Run: headless pygame with SDL's dummy video driver; simulated clock (each Clock.tick advances the game by its frame time, no real sleeping); random seed 0; keys injected as events and as key.get_pressed() state; mouse plan: one left click at the window centre at the start of phase 2, then a move to the lower-right quarter at the start of phase 3.
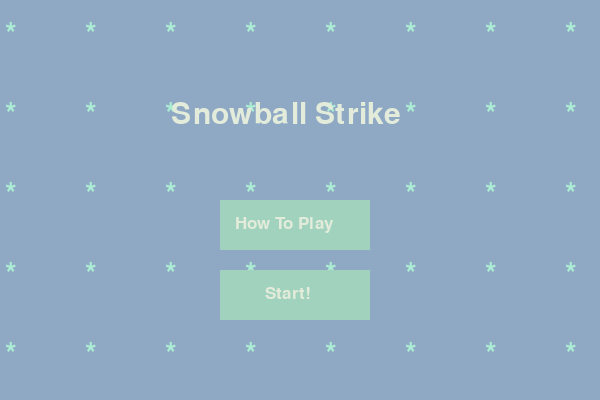
Frame 1 of 4 · flips 1–60 · no input
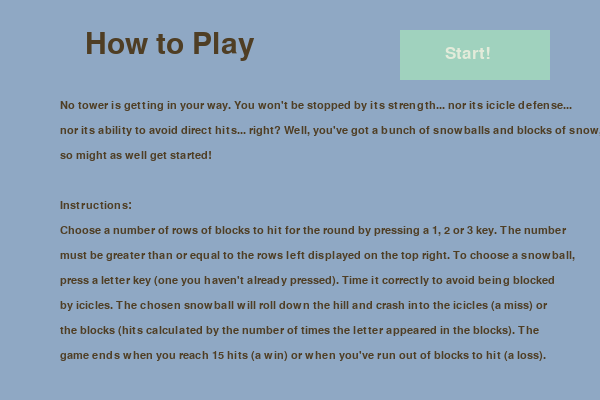
Frame 2 of 4 · flips 61–180 · clicked the window centre · tapped SPACE, RETURN · held RIGHT (→), D
Frame 3 of 4 · flips 181–300 · moved the mouse to the lower-right quarter · held DOWN (↓), S · screen unchanged from frame 2, image omitted
Frame 4 of 4 · flips 301–420 · held LEFT (←), A, UP (↑), W · screen unchanged from frame 3, image omitted

The pygame program that drew these frames:

# Name: Yusra Hassan
# Date: Oct.28-Nov.9, 2020
# Class: ICS3U1-02
# Description: Enter letters to hit blocks defending a tower enough times before running out of blocks

# Start-Up
import pygame, random, math
pygame.init()
width = 600
height = 400
SIZE = (width, height)
screen = pygame.display.set_mode(SIZE)

# Variables
# Colour Key
bkgdClr = (143, 168, 196)
iceFillClr = (160, 210, 190)
iceLineClr = (170, 237, 210)
white = (227, 235, 218)
snow = (213, 235, 242)
skin = (138, 121, 94)
darkBrown = (79, 62, 36)
green = (109, 173, 130)
darkGreen = (86, 143, 104)
mauve = (173, 134, 123)

# Text
bigText = pygame.font.SysFont("Calibri", 45)
smallText = pygame.font.SysFont("Agency FB", 17)
medText = pygame.font.SysFont("Calibri", 25)

# Small snowball pile
snowballsClrs = []
snowballsPos = []
for snowball in range(15): # appends colours with same (r, b) values and different (g)
    snowballsClrs.append((180, random.randint(180, 220), 220))
    snowballsPos.append((random.randint(0, 70), random.randint(170, 220)))

# 35 Posibble words # Credit: https://www.words-to-use.com/words/winter/ for most words)
words = ["arctic", "barren", "blustery", "cozy", "crisp", "crystal", "dreary","enchanting", "extreme", "fog", "frost", "frigid", "glistening", "harsh", "holidays", "insolation", "icy", "joviality", "knitting", "leafless", "misty", "north", "numb", "opaline", "polar", "powdery", "quicksilver","recluse", "slippery", "snow", "toasty", "unending", "vast", "windy", "zero"]

# Snowflakes positions
snowflakesPos = []
for snowflake in range(10):
    snowflakesPos.append((random.randint(0, width), random.randint(0, height - 100), 100, 100))

# Key-related
VALID_ALPHA_KEYS = [pygame.K_a, pygame.K_b, pygame.K_c, pygame.K_d, pygame.K_e, pygame.K_f, pygame.K_g, pygame.K_h, pygame.K_i, pygame.K_j, pygame.K_k, pygame.K_l, pygame.K_m, pygame.K_n, pygame.K_o, pygame.K_p, pygame.K_q, pygame.K_r, pygame.K_s, pygame.K_t, pygame.K_u, pygame.K_v, pygame.K_w, pygame.K_x, pygame.K_y, pygame.K_z]
validNumKeys = [pygame.K_1, pygame.K_2, pygame.K_3]

# Game function
hitsToWin = 15
gameRunning = True
gameSceneRunning = False
scene = 1
mx, my = 0, 0

# A function to draw outlined shapes - works for just some basic ones
def outlineShape(scrn, shape, fillColour, lineColour, sizePosInfo, lineWidth):
    # determine shape type and draw a filled shape with an outline on top
    if shape == "rect":
        pygame.draw.rect(scrn, fillColour, sizePosInfo)
        pygame.draw.rect(scrn, lineColour, sizePosInfo, lineWidth)
    elif shape == "poly":
        pygame.draw.polygon(scrn, fillColour, sizePosInfo)
        pygame.draw.polygon(scrn, lineColour, sizePosInfo, lineWidth)
    elif shape == "elps":
        pygame.draw.ellipse(scrn, fillColour, sizePosInfo)
        pygame.draw.ellipse(scrn, lineColour, sizePosInfo, lineWidth)

def getMouseXY(): # function to find and return mousex and y
    mx, my = pygame.mouse.get_pos()
    return (mx, my)

# Function to create a button
def drawButton(scrn, btnX, btnY, text, textFormat, sceneChange, mx, my): 
    global iceFillClr, white, iceLineClr, scene # globalize necessary variables
    btnPos = pygame.Rect(btnX, btnY, 150, 50) # rect object for button
    
    if btnPos.collidepoint(mx, my): # if the mouse coordinates match up, change the text colour of the button
        pygame.draw.rect(scrn, iceFillClr, btnPos)
        scrn.blit(medText.render(text, 3, iceLineClr), (btnPos[0] + textFormat, btnPos[1] + 15, btnPos[2], btnPos[3]))
        if pygame.mouse.get_pressed()[0] == 1: # if the mouse is also pressed, change the scene number
            scene = sceneChange
    else: # if the mouse coordinates do not match up with a button, leave the text colour as white
        pygame.draw.rect(scrn, iceFillClr, btnPos)
        scrn.blit(medText.render(text, 3, white), (btnPos[0] + textFormat, btnPos[1] + 15, btnPos[2], btnPos[3]))

# Function to draw the menu
def menuScene(scrn, mx, my):
    # Initialize
    global scene, white, iceLineClr, bkgdClr, bigText, width, height
    scene = 1
    scrn.fill(bkgdClr)
    
    # Snowflake background
    for i in range(0, width, 80):
        for j in range(0, height, 80):
            screen.blit(bigText.render("*", 3, iceLineClr), (i + 5, j + 20, 5, 5))
    
    # Title
    scrn.blit(bigText.render("Snowball Strike", 3, white), (int(width / 3.5), int(height / 4), 10, 10))
    
    # Buttons
    drawButton(scrn, 220, 200, "How To Play", 15, 2, mx, my)
    drawButton(scrn, 220, 270, "Start!", 45, 3, mx, my)

# Function to draw "how to play" scene
def howToPlayScene(scrn, mx, my):
    # Initialize (variables, scene, background)
    global scene, bkgdClr, darkBrown, bigText, smallText, width, height
    scene = 2
    scrn.fill(bkgdClr)
    
    # Lines of text
    storyLineTxt = ["No tower is getting in your way. You won't be stopped by its strength... nor its icicle defense...", "nor its ability to avoid direct hits... right? Well, you've got a bunch of snowballs and blocks of snow,", "so might as well get started!"]
    instructionsTxt = ["Choose a number of rows of blocks to hit for the round by pressing a 1, 2 or 3 key. The number", "must be greater than or equal to the rows left displayed on the top right. To choose a snowball,", "press a letter key (one you haven't already pressed). Time it correctly to avoid being blocked", "by icicles. The chosen snowball will roll down the hill and crash into the icicles (a miss) or", "the blocks (hits calculated by the number of times the letter appeared in the blocks). The", "game ends when you reach " + str(hitsToWin) + " hits (a win) or when you've run out of blocks to hit (a loss)."]
    
    # Blit text to screen
    scrn.blit(bigText.render("How to Play", 3, darkBrown), (85, 30, 10, 10))
    
    for i in range(len(storyLineTxt)):
        scrn.blit(smallText.render(storyLineTxt[i], 3, darkBrown), (60, i * 25 + 100, 10, 10))
    
    scrn.blit(smallText.render("Instructions:", 3, darkBrown), (60, 200, 10, 10)) 
    for i in range(len(instructionsTxt)):
        scrn.blit(smallText.render(instructionsTxt[i], 3, darkBrown), (60, i * 25 + 225, 10, 10))
    
    # Draw a start button
    drawButton(scrn, 400, 30, "Start!", 45, 3, mx, my)

# Function to draw static parts of the game scene
def gameScene(scrn, iciclesY, armRise, flakePos, snowballX, snowballY, letter, numRows, blocked, mx, my):
    
    # Variables
    global scene, width, height, bkgdClr, iceFillClr, iceLineClr, white, snow, skin, darkBrown, green, darkGreen, mauve, snowballsClrs, snowballsPos, snowflakesPos, bigText, smallText, medText, words, validAlphaKeys, validNumKeys, countInfo, maxRows, hits
    
    iciclesX = 320
    characterX = 95
    characterY = 140
    towerPosSize = (400, 170, 130, 200)
    iceSquarePos = (400, 140)
    wordsPerRow = 3  
    
    # Initialize
    scene = 3
    scrn.fill(bkgdClr)    
    
    # Hills
    for hillsX in range(width):
        hillsY = int(80 * math.sin(hillsX / 120 + 400) + 180)
        pygame.draw.line(scrn, snow, (hillsX, 100 + hillsY), (hillsX, 400), 3)
     
    # Icicles
    # Coordinates
    iciclesPos1 = ((iciclesX, iciclesY), (iciclesX - 10, iciclesY - 30), (iciclesX, iciclesY - 80), (iciclesX + 5, iciclesY - 90), (iciclesX + 5, iciclesY - 100), (iciclesX + 10, iciclesY - 110), (iciclesX + 10, iciclesY))
    iciclesPos2 = ((iciclesX + 10, iciclesY), (iciclesX + 20, iciclesY - 50), (iciclesX + 25, iciclesY - 60), (iciclesX + 25, iciclesY - 80), (iciclesX + 35, iciclesY - 10), (iciclesX + 30, iciclesY))
    iciclesPos3 = ((iciclesX + 10, iciclesY), (iciclesX, iciclesY - 20), (iciclesX + 15, iciclesY - 70), (iciclesX + 25, iciclesY - 40), (iciclesX + 20, iciclesY))
    # Drawing
    outlineShape(scrn, "poly", iceFillClr, iceLineClr, iciclesPos1, 3) # 1 (left)
    outlineShape(scrn, "poly", iceFillClr, iceLineClr, iciclesPos2, 3) # 2 (right)
    outlineShape(scrn, "poly", iceFillClr, iceLineClr, iciclesPos3, 3) # 3 (middle)
     
    # Pile of snowballs behind character
    for i in range(len(snowballsClrs)):
        pygame.draw.circle(scrn, snowballsClrs[i], snowballsPos[i], 20)
     
    # The character (shirt, face, hat, pompom, sleeve, pants, shoes, eye)
    pygame.draw.rect(scrn, green, (characterX, characterY, 40, 50))
    pygame.draw.ellipse(scrn, skin, (90, 100, 50, 40))
    outlineShape(scrn, "poly", snowballsClrs[2], iceFillClr, ((characterX - 5, characterY - 30), (characterX + 5, characterY - 50), (characterX + 20, characterY - 60), (characterX + 35, characterY - 50), (characterX + 45, characterY - 30)), 4)
    pygame.draw.circle(scrn, iceFillClr, (110, 80), 10)
    pygame.draw.line(scrn, darkGreen, (110, 150), (110 + armRise, 190 - armRise), 15)
    pygame.draw.rect(scrn, mauve, (100, 190, 20, 30))
    pygame.draw.rect(scrn, mauve, (100, 210, 25, 10))
    pygame.draw.circle(scrn, darkBrown, (125, 120), 5)
     
    # The ice tower
    # base
    pygame.draw.rect(scrn, iceFillClr, towerPosSize)
    pygame.draw.rect(scrn, iceLineClr, towerPosSize, 5)
    # squares
    for i in range(3): # repeat the drawing of a column of squares 3 times
        for j in range(5): # draw the column of squares (5 squares / column)
            outlineShape(scrn, "rect", iceFillClr, iceLineClr, (i * 50 + iceSquarePos[0], j * 50 + iceSquarePos[1], 30, 30), 5)
            if j > 0 and i < 2: # draw the inner squares as only 4 * 2 (if statement only draws when conditions met)
                pygame.draw.rect(scrn, iceLineClr, (i * 50 + iceSquarePos[0] + 32, j * 50 + iceSquarePos[1] - 16, 15, 15), 5)

    # Draw the blocks of snow with words
    if numBlockRows != 0 and snowballLetter != "":
        blocksChosen = words[:(numRows * wordsPerRow)] # Chooses the first (number asked-for) words from the shuffled list
        
        for i in range(numRows): # repeats the rows (wordsPerRow) times upwards to make a grid of blocks
            row = blocksChosen[wordsPerRow * i : wordsPerRow * i + wordsPerRow] # holds list values in sets of (wordsPerRow) to be blitted with proper formatting later on
            
            for j in range(wordsPerRow): # draws a row of (wordsPerRow) blocks
                snowblockPos = (j * 68 + 370, 350 - i * 33, 65, 30)
                outlineShape(scrn, "rect", snowballsClrs[1], white, snowblockPos, 3) # block shape
                screen.blit(smallText.render(row[j].center(14), 3, skin), snowblockPos)
    
    # Count the number of times the letter appeared in the words
    if countInfo and snowballLetter != "": # Conditions: Snowball has a letter, it isn't blocked by the icicles and countInfo is true
        # Update the number of rows left the user has
        maxRows -= numBlockRows
        
        # Update the user's number of hits
        if not blocked:
            for word in blocksChosen: # takes each word form the words displayed for the round
                if snowballLetter in word: # if the letter chosen is in the word add hits
                    hits += word.count(snowballLetter)
        
        # Stop updating until the next time all conditions are met 
        countInfo = False    
    
    # Blit hits and rows left to the screen
    screen.blit(medText.render(str(maxRows) + " ROWS TO HIT", 3, mauve), (400, 50, 10, 10))
    screen.blit(medText.render(str(hits) + " / " + str(hitsToWin) + " HITS", 3, mauve), (400, 80, 10, 10))    
    
    # Main snowball
    pygame.draw.circle(scrn, snowballsClrs[0], (snowballX, snowballY), 30)
    screen.blit(bigText.render(letter, 3, white), pygame.Rect(snowballX - 10, snowballY - 20, 30, 30))    
     
    # Snowy background
    for i in range(10): # 10 snowflakes each iteration of the game loop
        scrn.blit(bigText.render("*", 3, white), flakePos[i])
        
while gameRunning:
    for evnt in pygame.event.get(): # Close pygame if the user presses the X
        if evnt.type == pygame.QUIT:
            gameRunning = False
    
    if scene == 3: # if scene is 3, reset the variables for a new game
        # Main snowball
        snowballLetter = ""
        snowballXPos = 150
        snowballYPos = 190
        
        # Hits, blocks, crashes
        blocksChosen = []
        maxRows = 15
        numBlockRows = 0
        lettersUsed = []
        runningCount = 0
        hits = 0
        crash = False
        countInfo = True
        miss = False
        
        # Game function
        gameSceneRunning = True
        iceMustRise = True
        icicleYPos = 400
        armPos = 0     
    
    # Get mouse coordinates
    mx = getMouseXY()[0]
    my = getMouseXY()[1]
    
    # Change scene based on number
    if scene == 1:
        menuScene(screen, mx, my)
    elif scene == 2:
        howToPlayScene(screen, mx, my)
    while scene == 3 and gameSceneRunning:
        for evnt in pygame.event.get(): # Closes pygame if the user presses the X
            if evnt.type == pygame.QUIT:
                gameSceneRunning = False # Must exit the inner loop before the outer
                gameRunning = False

            # If a number of rows of blocks is not determined, the number is the first valid one pressed
            if evnt.type == pygame.KEYDOWN and numBlockRows == 0:
                key = pygame.key.get_pressed()
                for i in validNumKeys: # loop through all valid number keys
                    if key[i] and maxRows - int(pygame.key.name(i)) >= 0: # if a valid number is pressed and it is less than the current maxRows
                        numBlockRows = int(pygame.key.name(i))
                    
            # if a row number is determined and a snowball-assigned letter is needed, assign the first valid one pressed
            if evnt.type == pygame.KEYDOWN and numBlockRows != 0 and snowballLetter == "":
                key = pygame.key.get_pressed()
                for i in VALID_ALPHA_KEYS: # loop through all valid letter keys
                    if key[i] == True and pygame.key.name(i) not in lettersUsed: # if a valid letter is pressed and it has not yet been pressed
                        snowballLetter = pygame.key.name(i)
                        lettersUsed.append(snowballLetter)
                        countInfo = True
        
        # Draw the static elements
        gameScene(screen, icicleYPos, armPos, snowflakesPos, snowballXPos, snowballYPos, snowballLetter, numBlockRows, miss, mx, my)
        
        # If the snowball reaches a y of 350, crash
        if snowballYPos == 350:
            crash = True
        
        # Reset variables after a crash
        if crash:
            snowballLetter = ""
            snowballXPos = 150
            snowballYPos = 190
            armPos = 0 # arm of the character goes back down
            numBlockRows = 0
            random.shuffle(words)
            crash = False       
        
        # If letter and block info entered, the snowball should roll with the hill and the person's arm should go up
        if snowballLetter != "" and numBlockRows != 0 and snowballYPos < 350:
            armPos = 45
            snowballXPos += 5
            snowballYPos = int(80 * math.sin(snowballXPos / 120 + 400) + 280)        
                
        # Check if an icicle rise is needed
        if icicleYPos > height + 100:
            iceMustRise = False
        if icicleYPos < height:
            iceMustRise = True
            
        # Change the y-value of the icicles
        if iceMustRise:
            icicleYPos += 2
        else:
            icicleYPos -= 6
            
        # Change the snowflake position every few seconds
        if runningCount % 7 == 0: # Every time the running count is a multiple of 10, snowflake positions are changed
            snowflakesPos = []
            # Append 10 random snowflake positions each time. Positions can range from any x, but must have a y-value > 350 because snowflakes that low aren't very visible
            for snowflake in range(10):
                snowflakesPos.append((random.randint(0, width), random.randint(0, height - 100), 100, 100))       
        
        # Check for win or loss
        if hits >= hitsToWin or maxRows == 0:
            gameSceneRunning = False # Stop playing the game
            screen.fill(white) # New background
            
            # Display status based on win or loss
            if hits >= hitsToWin: 
                screen.blit(bigText.render("YOU WON!", 3, mauve), (width // 3, 130, 10, 10))    
            elif maxRows == 0:
                screen.blit(bigText.render("You lost :(", 3, mauve), (width // 3, 130, 10, 10))
                
            # Wait a little    
            pygame.display.flip()
            pygame.time.wait(1000) 
            
            # End status
            screen.blit(medText.render(str(hits) + " hits from " + str(hitsToWin) + " and " + str(maxRows) + " rows left", 3, mauve), (150, 210, 10, 10))
            
            # Wait a little and change to menu scene
            pygame.display.flip()
            pygame.time.wait(2000)
            scene = 1
        else:
            # Counter
            runningCount += 1
            
            # Display and wait
            pygame.display.flip()
            pygame.time.wait(60)        
    
    # Repeat full game loop
    pygame.display.flip()
    pygame.time.wait(100)

pygame.quit()
